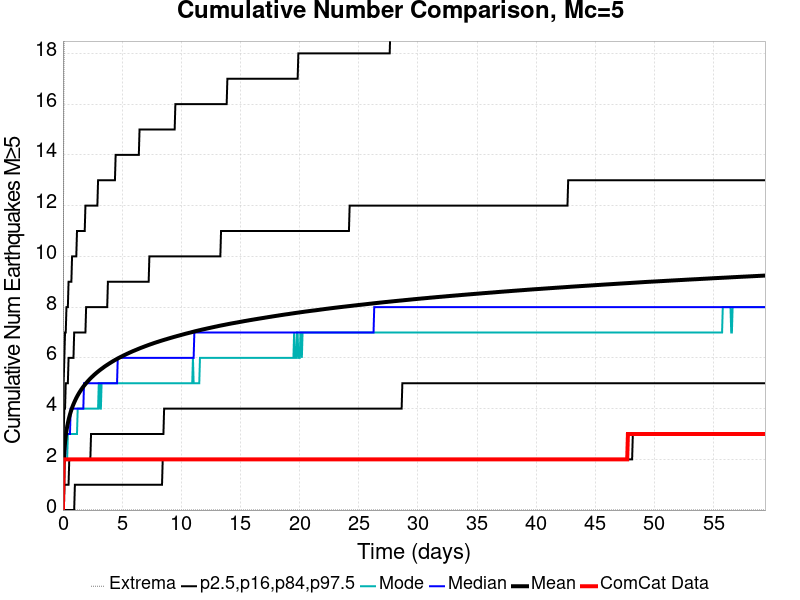

The file beside this chart, header and first rows:
Time (days), ComCat Data, Simulation Mean, Simulation Median, Simulation Mode, Simulation Minimum, Simulation Maximum, 2.5 %-ile, 16 %-ile, 84 %-ile, 97.5 %-ile
0.0, 0.0, 0.0, 0.0, 0.0, 0.0, 0.0, 0.0, 0.0, 0.0, 0.0
0.0594, 2.0, 1.786, 2.0, 1.0, 0.0, 14.0, 0.0, 0.0, 3.0, 5.0
0.1188, 2.0, 2.329, 2.0, 2.0, 0.0, 20.0, 0.0, 1.0, 4.0, 6.0
0.1782, 2.0, 2.671, 2.0, 2.0, 0.0, 22.0, 0.0, 1.0, 4.0, 7.0
0.2376, 2.0, 2.922, 3.0, 2.0, 0.0, 23.0, 0.0, 1.0, 5.0, 7.0
0.297, 2.0, 3.12, 3.0, 2.0, 0.0, 23.0, 0.0, 1.0, 5.0, 8.0
0.3564, 2.0, 3.287, 3.0, 2.0, 0.0, 24.0, 0.0, 1.0, 5.0, 8.0
0.4158, 2.0, 3.429, 3.0, 3.0, 0.0, 24.0, 0.0, 1.0, 5.0, 8.0
0.4752, 2.0, 3.554, 3.0, 3.0, 0.0, 26.0, 0.0, 1.0, 6.0, 9.0
0.5346, 2.0, 3.667, 3.0, 3.0, 0.0, 26.0, 0.0, 2.0, 6.0, 9.0
0.594, 2.0, 3.769, 3.0, 3.0, 0.0, 26.0, 0.0, 2.0, 6.0, 9.0
0.6534, 2.0, 3.863, 4.0, 3.0, 0.0, 26.0, 0.0, 2.0, 6.0, 9.0
0.7128, 2.0, 3.947, 4.0, 3.0, 0.0, 28.0, 0.0, 2.0, 6.0, 9.0
0.7723, 2.0, 4.028, 4.0, 3.0, 0.0, 28.0, 0.0, 2.0, 6.0, 10.0
0.8317, 2.0, 4.104, 4.0, 3.0, 0.0, 28.0, 0.0, 2.0, 6.0, 10.0
0.8911, 2.0, 4.172, 4.0, 3.0, 0.0, 28.0, 0.0, 2.0, 6.0, 10.0
0.9505, 2.0, 4.237, 4.0, 3.0, 0.0, 28.0, 0.0, 2.0, 7.0, 10.0
1.01, 2.0, 4.299, 4.0, 3.0, 0.0, 28.0, 1.0, 2.0, 7.0, 10.0
1.069, 2.0, 4.358, 4.0, 3.0, 0.0, 28.0, 1.0, 2.0, 7.0, 10.0
1.129, 2.0, 4.415, 4.0, 3.0, 0.0, 29.0, 1.0, 2.0, 7.0, 10.0
1.188, 2.0, 4.469, 4.0, 3.0, 0.0, 29.0, 1.0, 2.0, 7.0, 11.0
1.247, 2.0, 4.52, 4.0, 4.0, 0.0, 29.0, 1.0, 2.0, 7.0, 11.0
1.307, 2.0, 4.568, 4.0, 4.0, 0.0, 29.0, 1.0, 2.0, 7.0, 11.0
1.366, 2.0, 4.614, 4.0, 4.0, 0.0, 29.0, 1.0, 2.0, 7.0, 11.0
1.426, 2.0, 4.66, 4.0, 4.0, 0.0, 30.0, 1.0, 2.0, 7.0, 11.0
1.485, 2.0, 4.702, 4.0, 4.0, 0.0, 30.0, 1.0, 2.0, 7.0, 11.0
1.545, 2.0, 4.745, 4.0, 4.0, 0.0, 30.0, 1.0, 2.0, 7.0, 11.0
1.604, 2.0, 4.786, 4.0, 4.0, 0.0, 30.0, 1.0, 2.0, 7.0, 11.0
1.663, 2.0, 4.825, 4.0, 4.0, 0.0, 30.0, 1.0, 2.0, 7.0, 11.0
1.723, 2.0, 4.862, 4.0, 4.0, 0.0, 30.0, 1.0, 2.0, 7.0, 11.0
1.782, 2.0, 4.899, 5.0, 4.0, 0.0, 30.0, 1.0, 2.0, 7.0, 11.0
1.842, 2.0, 4.934, 5.0, 4.0, 0.0, 30.0, 1.0, 2.0, 7.0, 11.0
1.901, 2.0, 4.968, 5.0, 4.0, 0.0, 30.0, 1.0, 2.0, 7.0, 12.0
1.96, 2.0, 5.001, 5.0, 4.0, 0.0, 30.0, 1.0, 2.0, 8.0, 12.0
2.02, 2.0, 5.033, 5.0, 4.0, 0.0, 30.0, 1.0, 2.0, 8.0, 12.0
2.079, 2.0, 5.065, 5.0, 4.0, 0.0, 30.0, 1.0, 2.0, 8.0, 12.0
2.139, 2.0, 5.096, 5.0, 4.0, 0.0, 30.0, 1.0, 2.0, 8.0, 12.0
2.198, 2.0, 5.126, 5.0, 4.0, 0.0, 30.0, 1.0, 2.0, 8.0, 12.0
2.257, 2.0, 5.156, 5.0, 4.0, 0.0, 31.0, 1.0, 2.0, 8.0, 12.0
2.317, 2.0, 5.184, 5.0, 4.0, 0.0, 31.0, 1.0, 2.0, 8.0, 12.0
2.376, 2.0, 5.211, 5.0, 4.0, 0.0, 31.0, 1.0, 3.0, 8.0, 12.0
2.436, 2.0, 5.24, 5.0, 4.0, 0.0, 31.0, 1.0, 3.0, 8.0, 12.0
2.495, 2.0, 5.266, 5.0, 4.0, 0.0, 31.0, 1.0, 3.0, 8.0, 12.0
2.554, 2.0, 5.291, 5.0, 4.0, 0.0, 31.0, 1.0, 3.0, 8.0, 12.0
2.614, 2.0, 5.317, 5.0, 4.0, 0.0, 32.0, 1.0, 3.0, 8.0, 12.0
2.673, 2.0, 5.343, 5.0, 4.0, 0.0, 32.0, 1.0, 3.0, 8.0, 12.0
2.733, 2.0, 5.367, 5.0, 4.0, 0.0, 33.0, 1.0, 3.0, 8.0, 12.0
2.792, 2.0, 5.391, 5.0, 4.0, 0.0, 33.0, 1.0, 3.0, 8.0, 12.0
2.851, 2.0, 5.415, 5.0, 4.0, 0.0, 33.0, 1.0, 3.0, 8.0, 12.0
2.911, 2.0, 5.438, 5.0, 4.0, 0.0, 33.0, 1.0, 3.0, 8.0, 12.0
2.97, 2.0, 5.461, 5.0, 4.0, 0.0, 33.0, 1.0, 3.0, 8.0, 13.0
3.03, 2.0, 5.483, 5.0, 5.0, 0.0, 33.0, 1.0, 3.0, 8.0, 13.0
3.089, 2.0, 5.505, 5.0, 5.0, 0.0, 33.0, 1.0, 3.0, 8.0, 13.0
3.148, 2.0, 5.527, 5.0, 4.0, 0.0, 34.0, 1.0, 3.0, 8.0, 13.0
3.208, 2.0, 5.547, 5.0, 4.0, 0.0, 34.0, 1.0, 3.0, 8.0, 13.0
3.267, 2.0, 5.568, 5.0, 5.0, 0.0, 34.0, 1.0, 3.0, 8.0, 13.0
3.327, 2.0, 5.588, 5.0, 5.0, 0.0, 34.0, 1.0, 3.0, 8.0, 13.0
3.386, 2.0, 5.608, 5.0, 5.0, 0.0, 35.0, 1.0, 3.0, 8.0, 13.0
3.445, 2.0, 5.629, 5.0, 5.0, 0.0, 35.0, 1.0, 3.0, 8.0, 13.0
3.505, 2.0, 5.65, 5.0, 5.0, 0.0, 36.0, 1.0, 3.0, 8.0, 13.0
... 940 more rows
